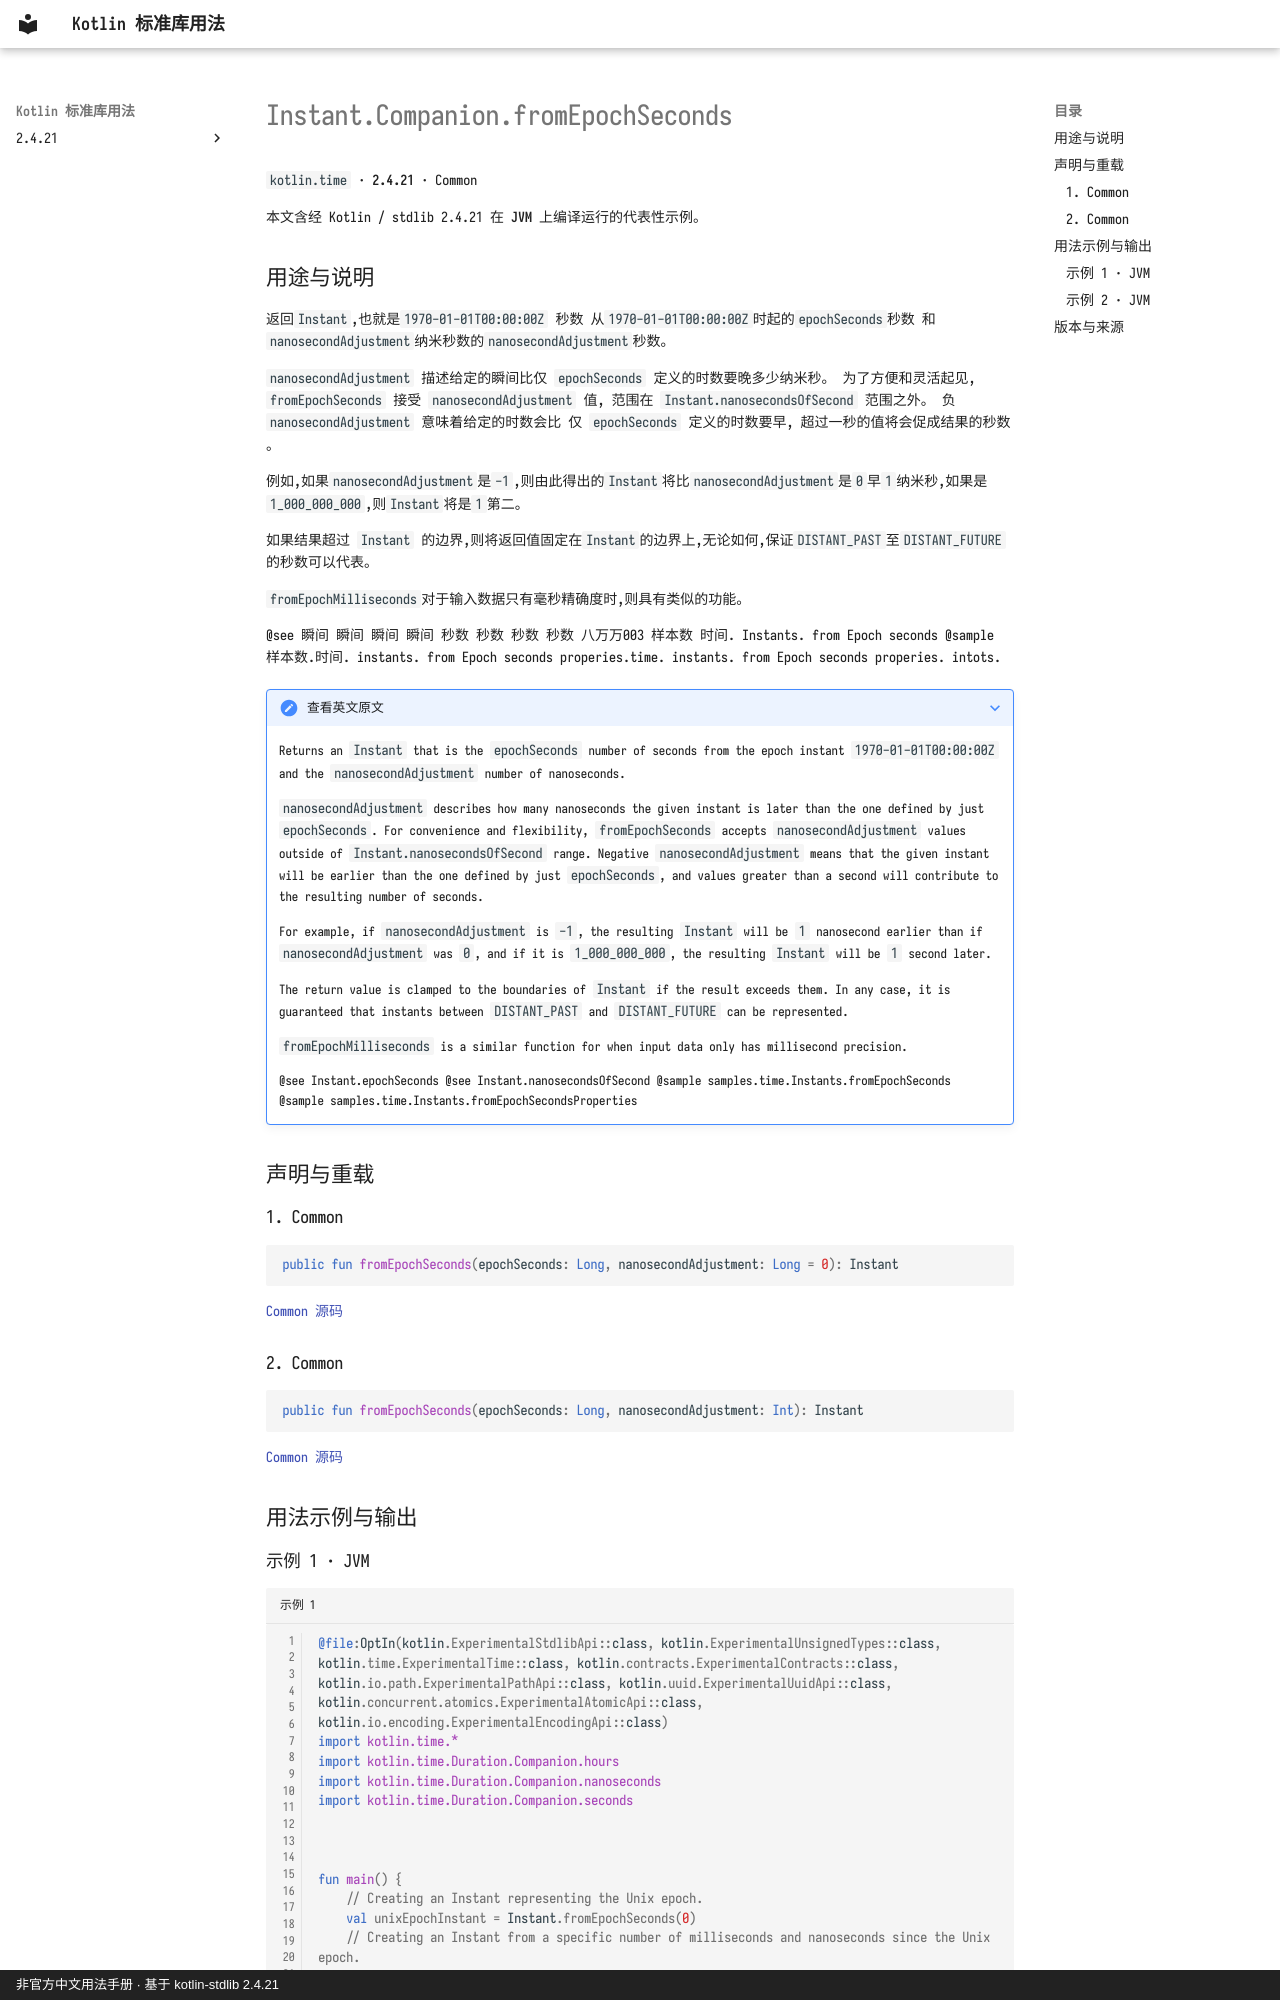

repository: oooooooko/kotlin-stdlib-docs · page: zh/api/kotlin.time/instant-companion-fromepochseconds--ce236808/index.html · generator: mkdocs · copyright: 非官方中文用法手册 · 基于 kotlin-stdlib 2.4.21

# Instant.Companion.fromEpochSeconds

`kotlin.time` · **2.4.21** · Common

本文含经 Kotlin / stdlib 2.4.21 在 **JVM** 上编译运行的代表性示例。

## 用途与说明

返回`Instant`,也就是`1970-01-01T00:00:00Z` 秒数 从`1970-01-01T00:00:00Z`时起的`epochSeconds`秒数 和`nanosecondAdjustment`纳米秒数的`nanosecondAdjustment`秒数。

`nanosecondAdjustment` 描述给定的瞬间比仅 `epochSeconds` 定义的时数要晚多少纳米秒。 为了方便和灵活起见, `fromEpochSeconds` 接受 `nanosecondAdjustment` 值, 范围在 `Instant.nanosecondsOfSecond` 范围之外。 负 `nanosecondAdjustment` 意味着给定的时数会比 仅 `epochSeconds` 定义的时数要早, 超过一秒的值将会促成结果的秒数 。

例如,如果`nanosecondAdjustment`是`-1`,则由此得出的`Instant`将比`nanosecondAdjustment`是`0`早`1`纳米秒,如果是`1_000_000_000`,则`Instant`将是`1`第二。

如果结果超过 `Instant` 的边界,则将返回值固定在`Instant`的边界上,无论如何,保证`DISTANT_PAST`至`DISTANT_FUTURE`的秒数可以代表。

`fromEpochMilliseconds`对于输入数据只有毫秒精确度时,则具有类似的功能。

@see 瞬间 瞬间 瞬间 瞬间 秒数 秒数 秒数 秒数 八万万003 样本数 时间. Instants. from Epoch seconds @sample 样本数.时间. instants. from Epoch seconds properies.time. instants. from Epoch seconds properies. intots.

??? note "查看英文原文"

    Returns an `Instant` that is the `epochSeconds` number of seconds from the epoch instant `1970-01-01T00:00:00Z`
    and the `nanosecondAdjustment` number of nanoseconds.
    
    `nanosecondAdjustment` describes how many nanoseconds the given instant is later than the one defined by just `epochSeconds`.
    For convenience and flexibility, `fromEpochSeconds` accepts `nanosecondAdjustment` values outside
    of `Instant.nanosecondsOfSecond` range. Negative `nanosecondAdjustment` means that the given instant will be earlier than
    the one defined by just `epochSeconds`, and values greater than a second will contribute to the resulting number of seconds.
    
    For example, if `nanosecondAdjustment` is `-1`, the resulting `Instant` will be `1` nanosecond earlier than
    if `nanosecondAdjustment` was `0`, and if it is `1_000_000_000`, the resulting `Instant` will be `1` second later.
    
    The return value is clamped to the boundaries of `Instant` if the result exceeds them.
    In any case, it is guaranteed that instants between `DISTANT_PAST` and `DISTANT_FUTURE` can be represented.
    
    `fromEpochMilliseconds` is a similar function for when input data only has millisecond precision.
    
    @see Instant.epochSeconds
    @see Instant.nanosecondsOfSecond
    @sample samples.time.Instants.fromEpochSeconds
    @sample samples.time.Instants.fromEpochSecondsProperties

## 声明与重载

### 1. Common

```kotlin
public fun fromEpochSeconds(epochSeconds: Long, nanosecondAdjustment: Long = 0): Instant
```

[Common 源码](https://github.com/JetBrains/kotlin/blob/v2.4.21/libraries/stdlib/src/kotlin/time/Instant.kt#L297)

### 2. Common

```kotlin
public fun fromEpochSeconds(epochSeconds: Long, nanosecondAdjustment: Int): Instant
```

[Common 源码](https://github.com/JetBrains/kotlin/blob/v2.4.21/libraries/stdlib/src/kotlin/time/Instant.kt#L333)

## 用法示例与输出
